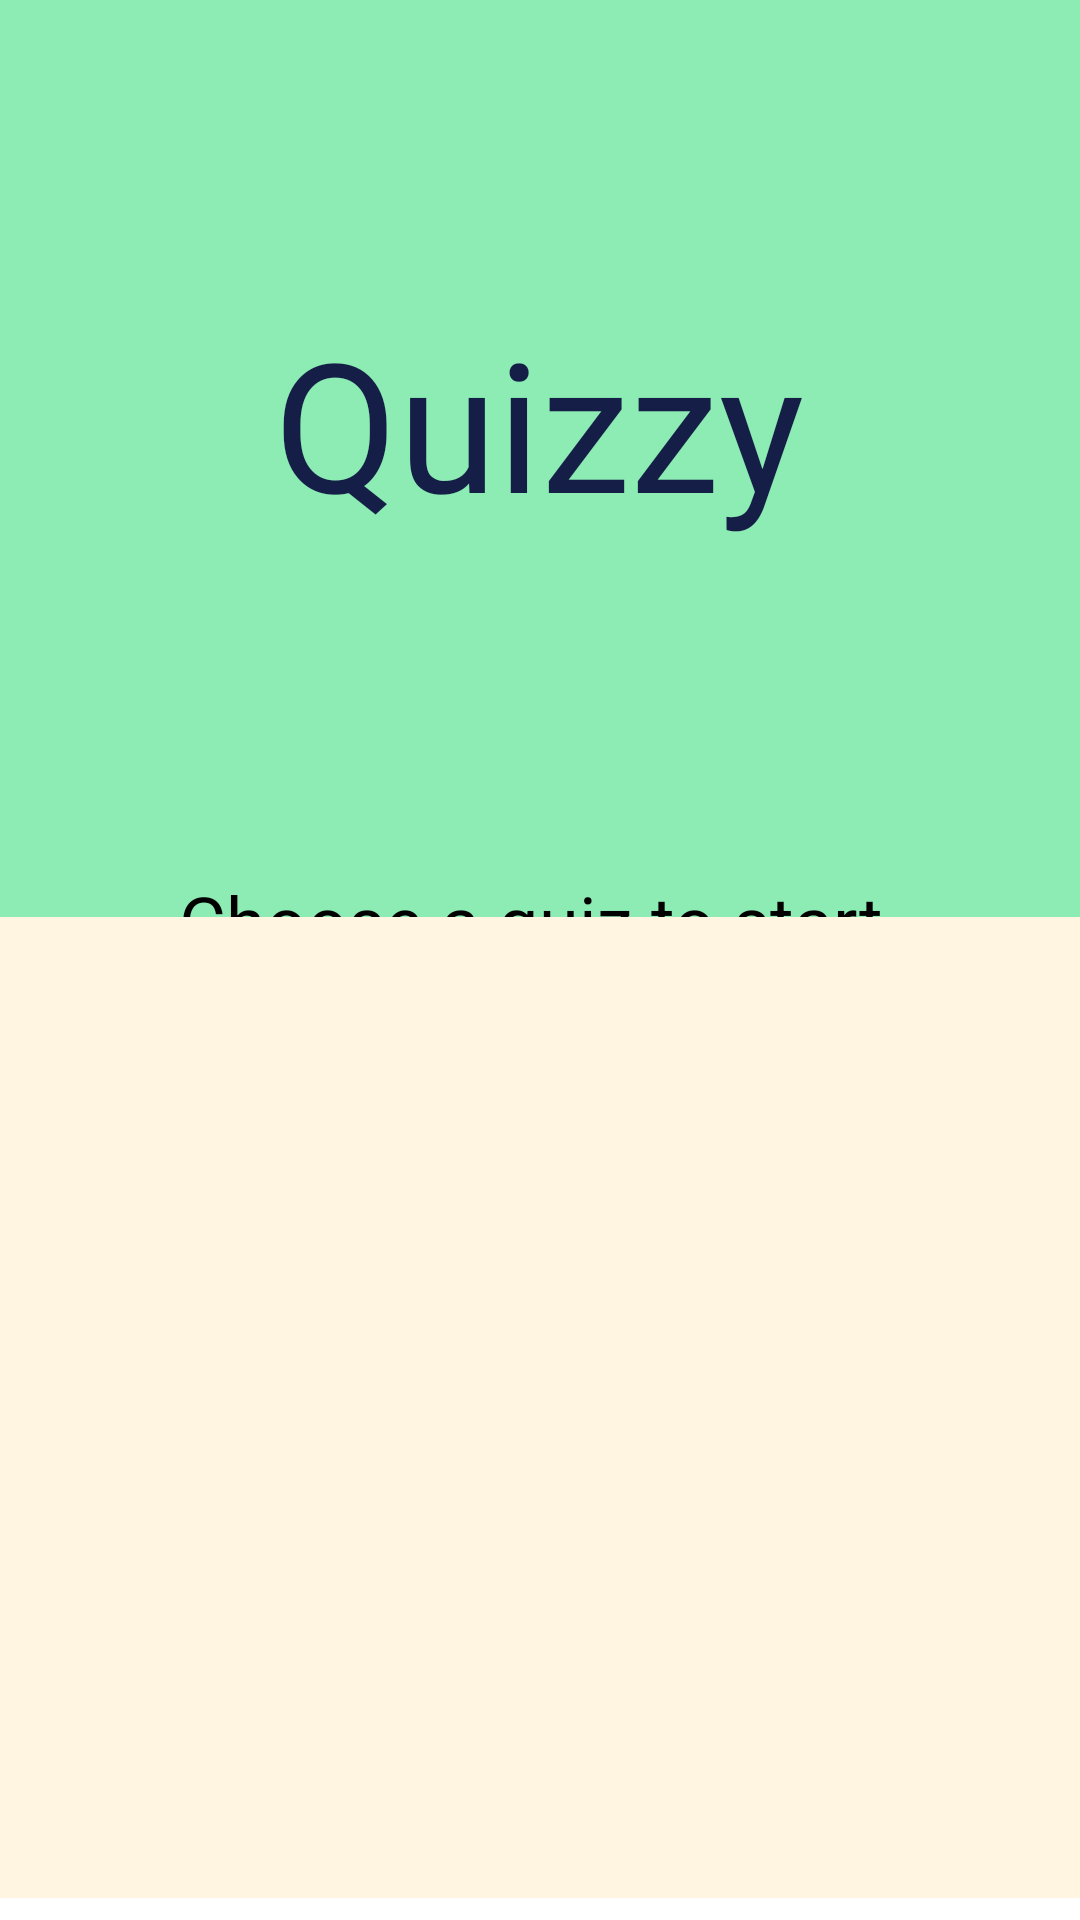

Write the Android layout XML for this screen, with the resource values it uses.
<!-- AndroidManifest.xml: application theme Theme.Assignment1 -->
<!-- res/layout/activity_main.xml -->
<?xml version="1.0" encoding="utf-8"?>
<androidx.constraintlayout.widget.ConstraintLayout xmlns:android="http://schemas.android.com/apk/res/android"
    xmlns:app="http://schemas.android.com/apk/res-auto"
    xmlns:tools="http://schemas.android.com/tools"
    android:id="@+id/main"
    android:layout_width="match_parent"
    android:layout_height="match_parent"
    tools:context=".MainActivity">

    <View
        android:id="@+id/view"
        android:layout_width="406dp"
        android:layout_height="326dp"
        android:background="#8DECB4"
        tools:layout_editor_absoluteX="4dp"
        tools:layout_editor_absoluteY="7dp"
        app:layout_constraintStart_toStartOf="parent"
        app:layout_constraintTop_toTopOf="parent"/>

    <TextView
        android:id="@+id/title"
        android:layout_width="256dp"
        android:layout_height="131dp"
        android:fontFamily="@font/amaranth"
        android:text="Quizzy"
        android:textAlignment="center"
        android:textColor="#141E46"
        android:textSize="60sp"
        app:layout_constraintBottom_toBottomOf="parent"
        app:layout_constraintEnd_toEndOf="parent"
        app:layout_constraintStart_toStartOf="parent"
        app:layout_constraintTop_toTopOf="parent"
        app:layout_constraintHorizontal_bias="0.496"
        app:layout_constraintVertical_bias="0.198" />

    <TextView
        android:id="@+id/textView"
        android:layout_width="241dp"
        android:layout_height="59dp"
        android:text="Choose a quiz to start"
        android:textSize="24sp"
        tools:layout_editor_absoluteX="77dp"
        tools:layout_editor_absoluteY="336dp"
        app:layout_constraintBottom_toBottomOf="parent"
        app:layout_constraintEnd_toEndOf="parent"
        app:layout_constraintStart_toStartOf="parent"
        app:layout_constraintTop_toTopOf="parent"/>

    <ListView
        android:id="@+id/QuizesList"
        android:layout_width="402dp"
        android:layout_height="327dp"
        android:background="#FFF5E0"
        app:layout_constraintBottom_toBottomOf="parent"
        app:layout_constraintEnd_toEndOf="parent"
        app:layout_constraintHorizontal_bias="0.444"
        app:layout_constraintStart_toStartOf="parent"
        app:layout_constraintTop_toTopOf="parent"
        app:layout_constraintVertical_bias="0.977">

    </ListView>

</androidx.constraintlayout.widget.ConstraintLayout>
<!-- resources referenced by this layout -->
<resources>

</resources>
